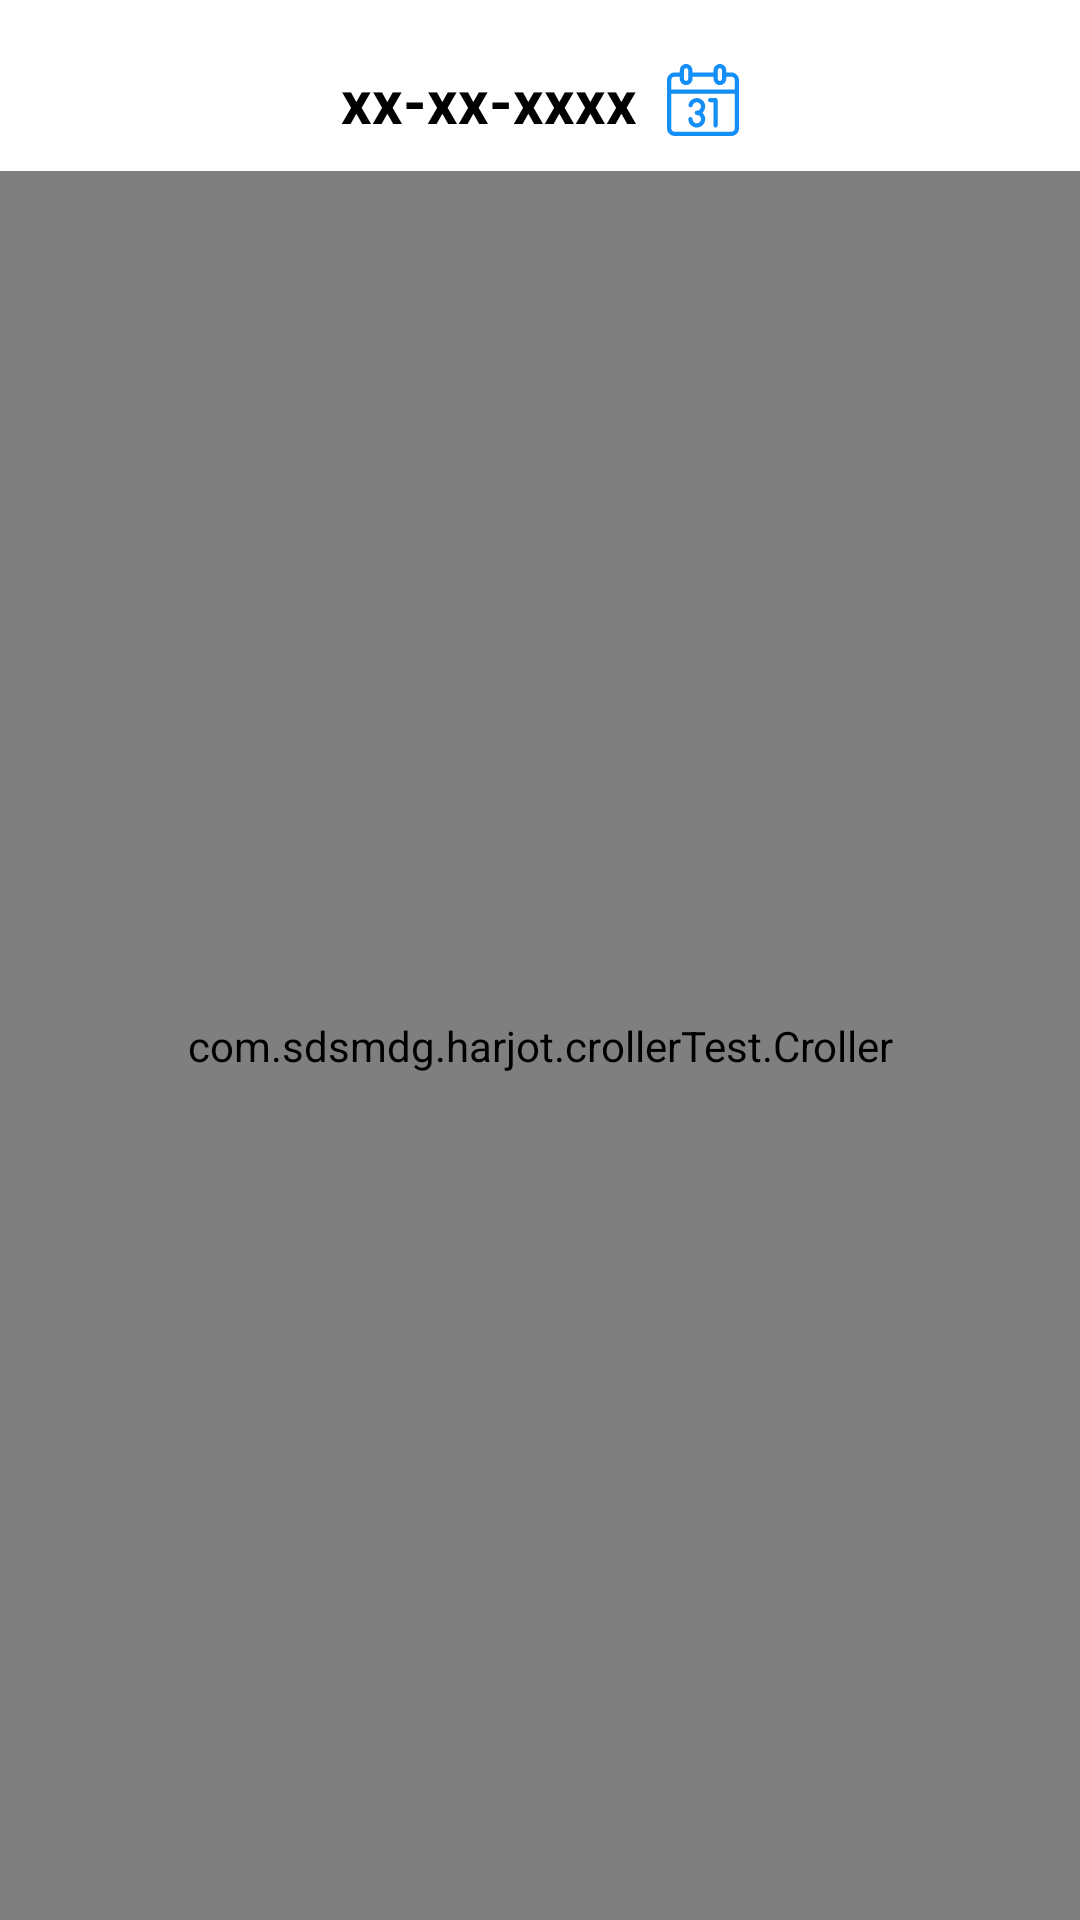

Layout XML and referenced resources for this Android screen:
<!-- AndroidManifest.xml: application theme AppTheme -->
<!-- res/layout/activity_total_hours.xml -->
<?xml version="1.0" encoding="utf-8"?>
<RelativeLayout xmlns:android="http://schemas.android.com/apk/res/android"
    xmlns:app="http://schemas.android.com/apk/res-auto"
    xmlns:tools="http://schemas.android.com/tools"
    android:layout_width="match_parent"
    android:layout_height="match_parent"
    tools:context=".ui.sleep.TotalHoursActivity">

    <TextView
        android:layout_marginTop="20dp"
        android:layout_width="wrap_content"
        android:layout_height="wrap_content"
        android:id="@+id/dateHours"
        android:clickable="true"
        android:focusable="true"
        android:text="xx-xx-xxxx"
        android:layout_centerHorizontal="true"
        android:drawableEnd="@drawable/ic_calendar"
        android:drawablePadding="10dp"
        android:textSize="20sp"
        android:textColor="@color/textcolor"
        android:textStyle="bold"/>

    <com.sdsmdg.harjot.crollerTest.Croller
        android:layout_marginTop="10dp"
        android:layout_below="@id/dateHours"
        android:layout_width="match_parent"
        android:layout_height="match_parent"
        android:id="@+id/croller"
        app:back_circle_color="#EDEDED"
        app:indicator_color="#0B3C49"
        app:indicator_width="20"
        app:min="0"
        app:progress_primary_circle_size="25"
        app:progress_secondary_circle_size="15"
        app:label="Select Sleep Hours"
        app:label_size="50"
        app:is_continuous="false"
        app:label_color="#000000"
        app:main_circle_color="#FFFFFF"
        app:max="24"
        app:progress_primary_color="#0B3C49"
        app:progress_secondary_color="#EEEEEE"
        app:start_offset="10"/>

</RelativeLayout>
<!-- resources referenced by this layout -->
<resources>
  <color name="textcolor">#000</color>
  <!-- drawable ic_calendar (drawable) -->
  <vector android:height="24dp" android:viewportHeight="512"
      android:viewportWidth="512" android:width="24dp" xmlns:android="http://schemas.android.com/apk/res/android">
      <path android:fillColor="#138FF7" android:pathData="m457,60h-36v-15c0,-24.813 -20.187,-45 -45,-45s-45,20.187 -45,45v15h-150v-15c0,-24.813 -20.187,-45 -45,-45s-45,20.187 -45,45v15h-36c-30.327,0 -55,24.673 -55,55v342c0,30.327 24.673,55 55,55h402c30.327,0 55,-24.673 55,-55v-342c0,-30.327 -24.673,-55 -55,-55zM361,45c0,-8.271 6.729,-15 15,-15s15,6.729 15,15v60c0,8.271 -6.729,15 -15,15s-15,-6.729 -15,-15zM121,45c0,-8.271 6.729,-15 15,-15s15,6.729 15,15v60c0,8.271 -6.729,15 -15,15s-15,-6.729 -15,-15zM30,115c0,-13.785 11.215,-25 25,-25h36v15c0,24.813 20.187,45 45,45s45,-20.187 45,-45v-15h150v15c0,24.813 20.187,45 45,45s45,-20.187 45,-45v-15h36c13.785,0 25,11.215 25,25v67h-452zM482,457c0,13.785 -11.215,25 -25,25h-402c-13.785,0 -25,-11.215 -25,-25v-245h452z"/>
      <path android:fillColor="#138FF7" android:pathData="m306.764,272h23.473v165c0,8.284 6.716,15 15,15s15,-6.716 15,-15v-180c0,-8.284 -6.716,-15 -15,-15h-38.473c-8.284,0 -15,6.716 -15,15s6.715,15 15,15z"/>
      <path android:fillColor="#138FF7" android:pathData="m211.764,422c-14.886,0 -27.658,-11.09 -29.71,-25.796 -0.192,-1.378 -0.29,-2.792 -0.29,-4.204 0,-8.284 -6.716,-15 -15,-15s-15,6.716 -15,15c0,2.793 0.194,5.603 0.577,8.35 4.109,29.445 29.655,51.65 59.423,51.65 33.084,0 60,-26.916 60,-60 0,-17.908 -7.896,-33.997 -20.377,-45 12.481,-11.003 20.377,-27.092 20.377,-45 0,-33.084 -26.916,-60 -60,-60 -28.607,0 -53.367,20.35 -58.874,48.387 -1.597,8.129 3.699,16.013 11.828,17.61 8.12,1.596 16.012,-3.699 17.609,-11.828 2.751,-14.004 15.131,-24.169 29.437,-24.169 16.542,0 30,13.458 30,30s-13.458,30 -30,30c-8.284,0 -15,6.716 -15,15s6.716,15 15,15c16.542,0 30,13.458 30,30s-13.458,30 -30,30z"/>
  </vector>
  <style name="AppTheme" parent="Theme.MaterialComponents.Light.NoActionBar">
          
          <item name="colorPrimary">@color/torq</item>
          <item name="colorPrimaryDark">@color/colorPrimaryDark</item>
          <item name="colorAccent">@color/colorAccent</item>
      </style>
  <color name="torq">#138FF7</color>
  <color name="colorPrimaryDark">#3700B3</color>
  <color name="colorAccent">#03DAC5</color>
</resources>
